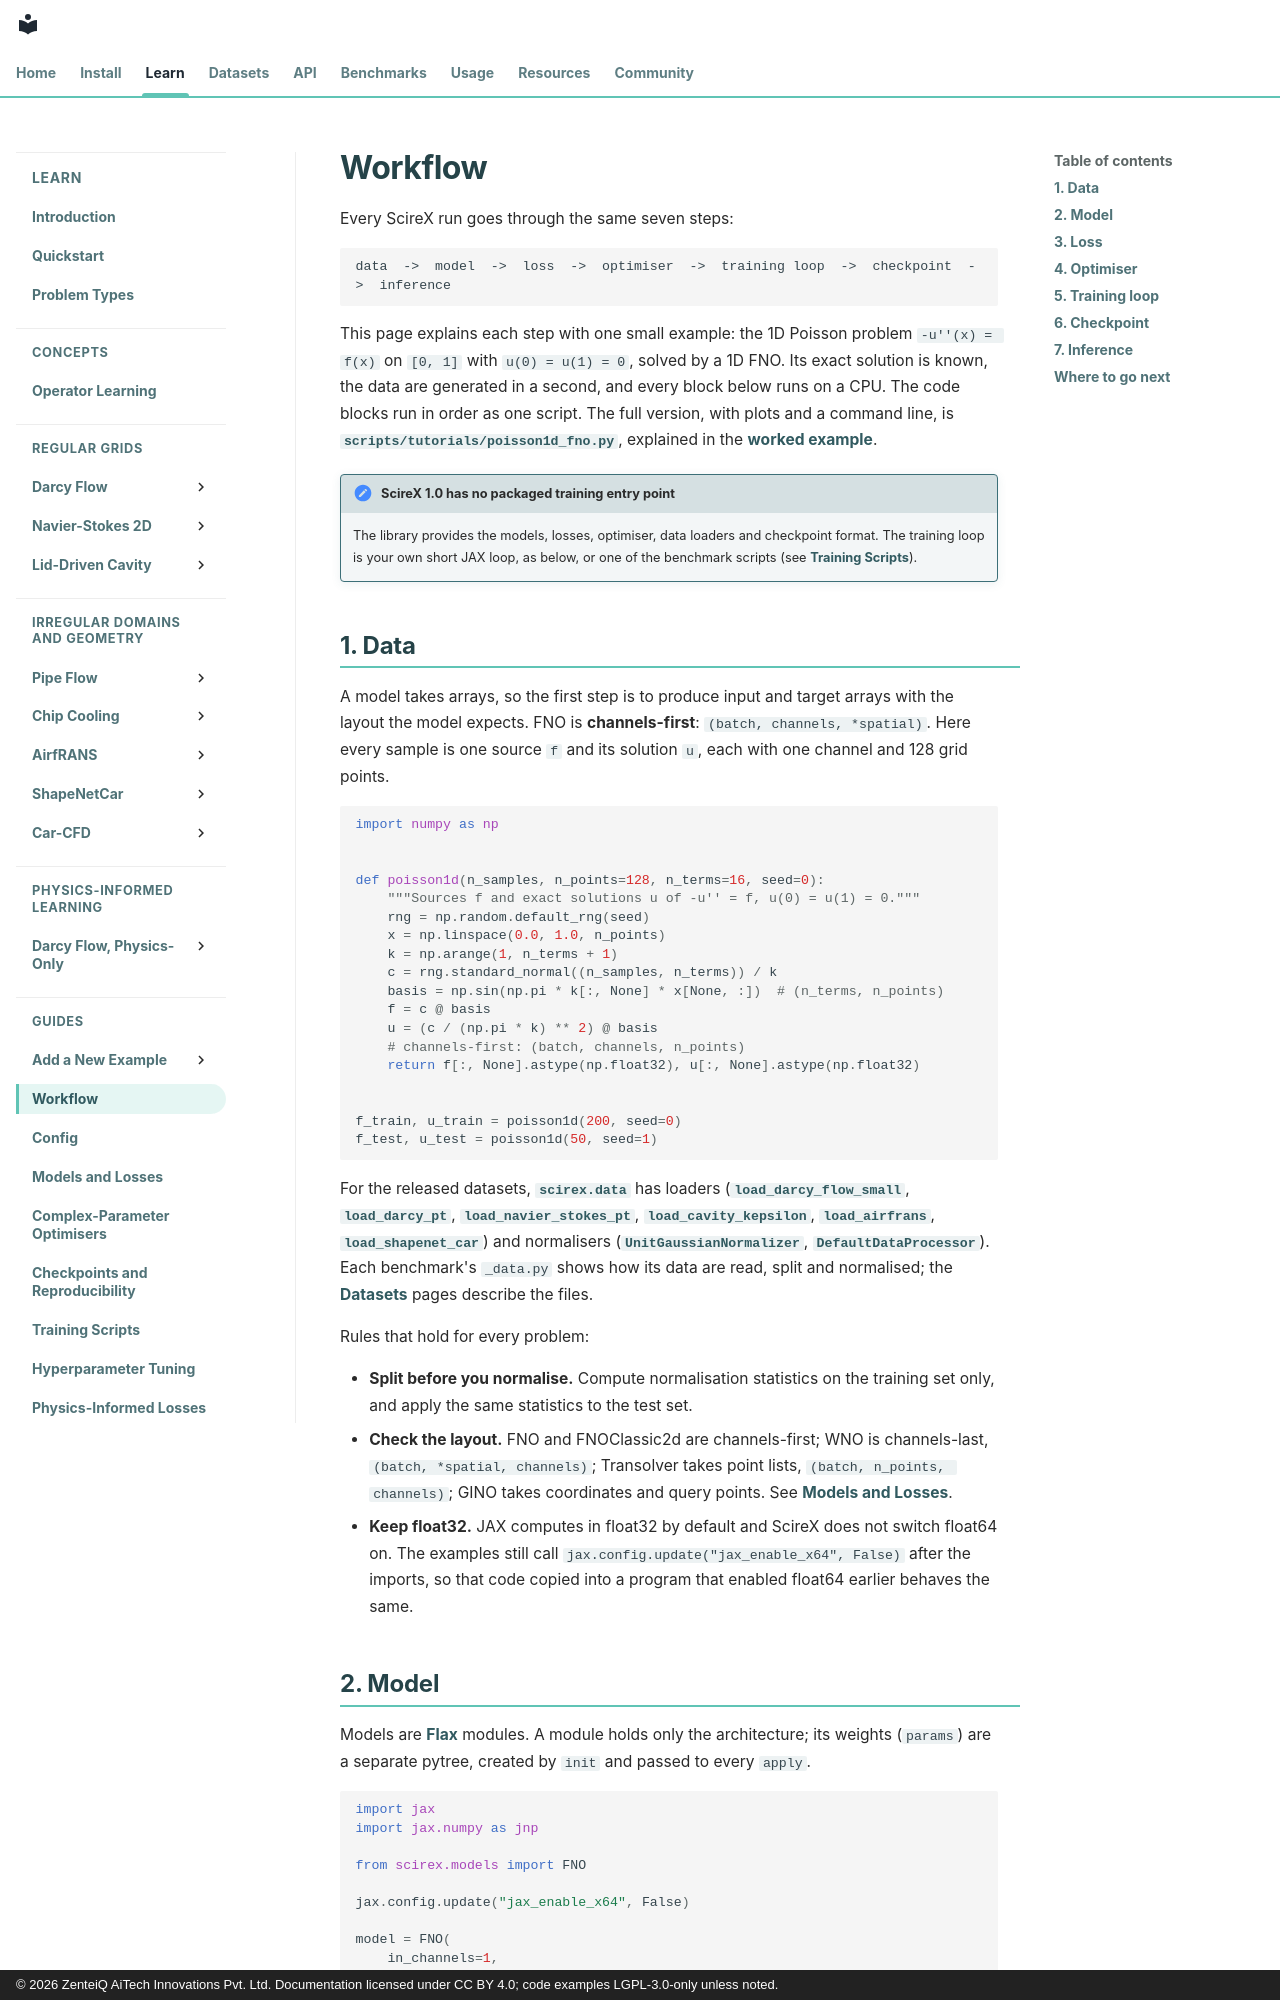

repository: zenteiq-research/scirex · page: user_guide/workflow/index.html · generator: mkdocs · copyright: © 2026 ZenteiQ AiTech Innovations Pvt. Ltd. Documentation licensed under CC BY 4.0; code examples LGPL-3.0-only unless noted.

<!--
SPDX-FileCopyrightText: 2026 ZenteiQ AiTech Innovations Pvt. Ltd.
License notice: Documentation text and diagrams on this page are licensed
under CC BY 4.0. Source-code examples are licensed under LGPL-3.0-only
unless the example states otherwise.
-->

# Workflow

Every ScireX run goes through the same seven steps:

```text
data  ->  model  ->  loss  ->  optimiser  ->  training loop  ->  checkpoint  ->  inference
```

This page explains each step with one small example: the 1D Poisson problem
`-u''(x) = f(x)` on `[0, 1]` with `u(0) = u(1) = 0`, solved by a 1D FNO. Its
exact solution is known, the data are generated in a second, and every block
below runs on a CPU. The code blocks run in order as one script. The full
version, with plots and a command line, is
[`scripts/tutorials/poisson1d_fno.py`](../../scripts/tutorials/poisson1d_fno.py),
explained in the [worked example](../tutorials/NewExample/Poisson1D_FNO.md).

!!! note "ScireX 1.0 has no packaged training entry point"
    The library provides the models, losses, optimiser, data loaders and
    checkpoint format. The training loop is your own short JAX loop, as below,
    or one of the benchmark scripts (see [Training Scripts](training.md)).

## 1. Data

A model takes arrays, so the first step is to produce input and target arrays
with the layout the model expects. FNO is **channels-first**:
`(batch, channels, *spatial)`. Here every sample is one source `f` and its
solution `u`, each with one channel and 128 grid points.

```python
import numpy as np


def poisson1d(n_samples, n_points=128, n_terms=16, seed=0):
    """Sources f and exact solutions u of -u'' = f, u(0) = u(1) = 0."""
    rng = np.random.default_rng(seed)
    x = np.linspace(0.0, 1.0, n_points)
    k = np.arange(1, n_terms + 1)
    c = rng.standard_normal((n_samples, n_terms)) / k
    basis = np.sin(np.pi * k[:, None] * x[None, :])  # (n_terms, n_points)
    f = c @ basis
    u = (c / (np.pi * k) ** 2) @ basis
    # channels-first: (batch, channels, n_points)
    return f[:, None].astype(np.float32), u[:, None].astype(np.float32)


f_train, u_train = poisson1d(200, seed=0)
f_test, u_test = poisson1d(50, seed=1)
```

For the released datasets, [`scirex.data`](../api/data.md) has loaders ([`load_darcy_flow_small`](../api/data.md#scirex.data.load_darcy_flow_small),
[`load_darcy_pt`](../api/data.md#scirex.data.load_darcy_pt), [`load_navier_stokes_pt`](../api/data.md#scirex.data.load_navier_stokes_pt), [`load_cavity_kepsilon`](../api/data.md#scirex.data.load_cavity_kepsilon),
[`load_airfrans`](../api/data.md#scirex.data.load_airfrans), [`load_shapenet_car`](../api/data.md#scirex.data.load_shapenet_car)) and normalisers ([`UnitGaussianNormalizer`](../api/data.md#scirex.data.UnitGaussianNormalizer),
[`DefaultDataProcessor`](../api/data.md#scirex.data.DefaultDataProcessor)). Each benchmark's `_data.py` shows how its data are
read, split and normalised; the [Datasets](../dataset_guide/darcy_2d.md) pages
describe the files.

Rules that hold for every problem:

- **Split before you normalise.** Compute normalisation statistics on the
  training set only, and apply the same statistics to the test set.
- **Check the layout.** FNO and FNOClassic2d are channels-first; WNO is
  channels-last, `(batch, *spatial, channels)`; Transolver takes point lists,
  `(batch, n_points, channels)`; GINO takes coordinates and query points. See
  [Models and Losses](models_and_losses.md).
- **Keep float32.** JAX computes in float32 by default and ScireX does not
  switch float64 on. The examples still call
  `jax.config.update("jax_enable_x64", False)` after the imports, so that code
  copied into a program that enabled float64 earlier behaves the same.
